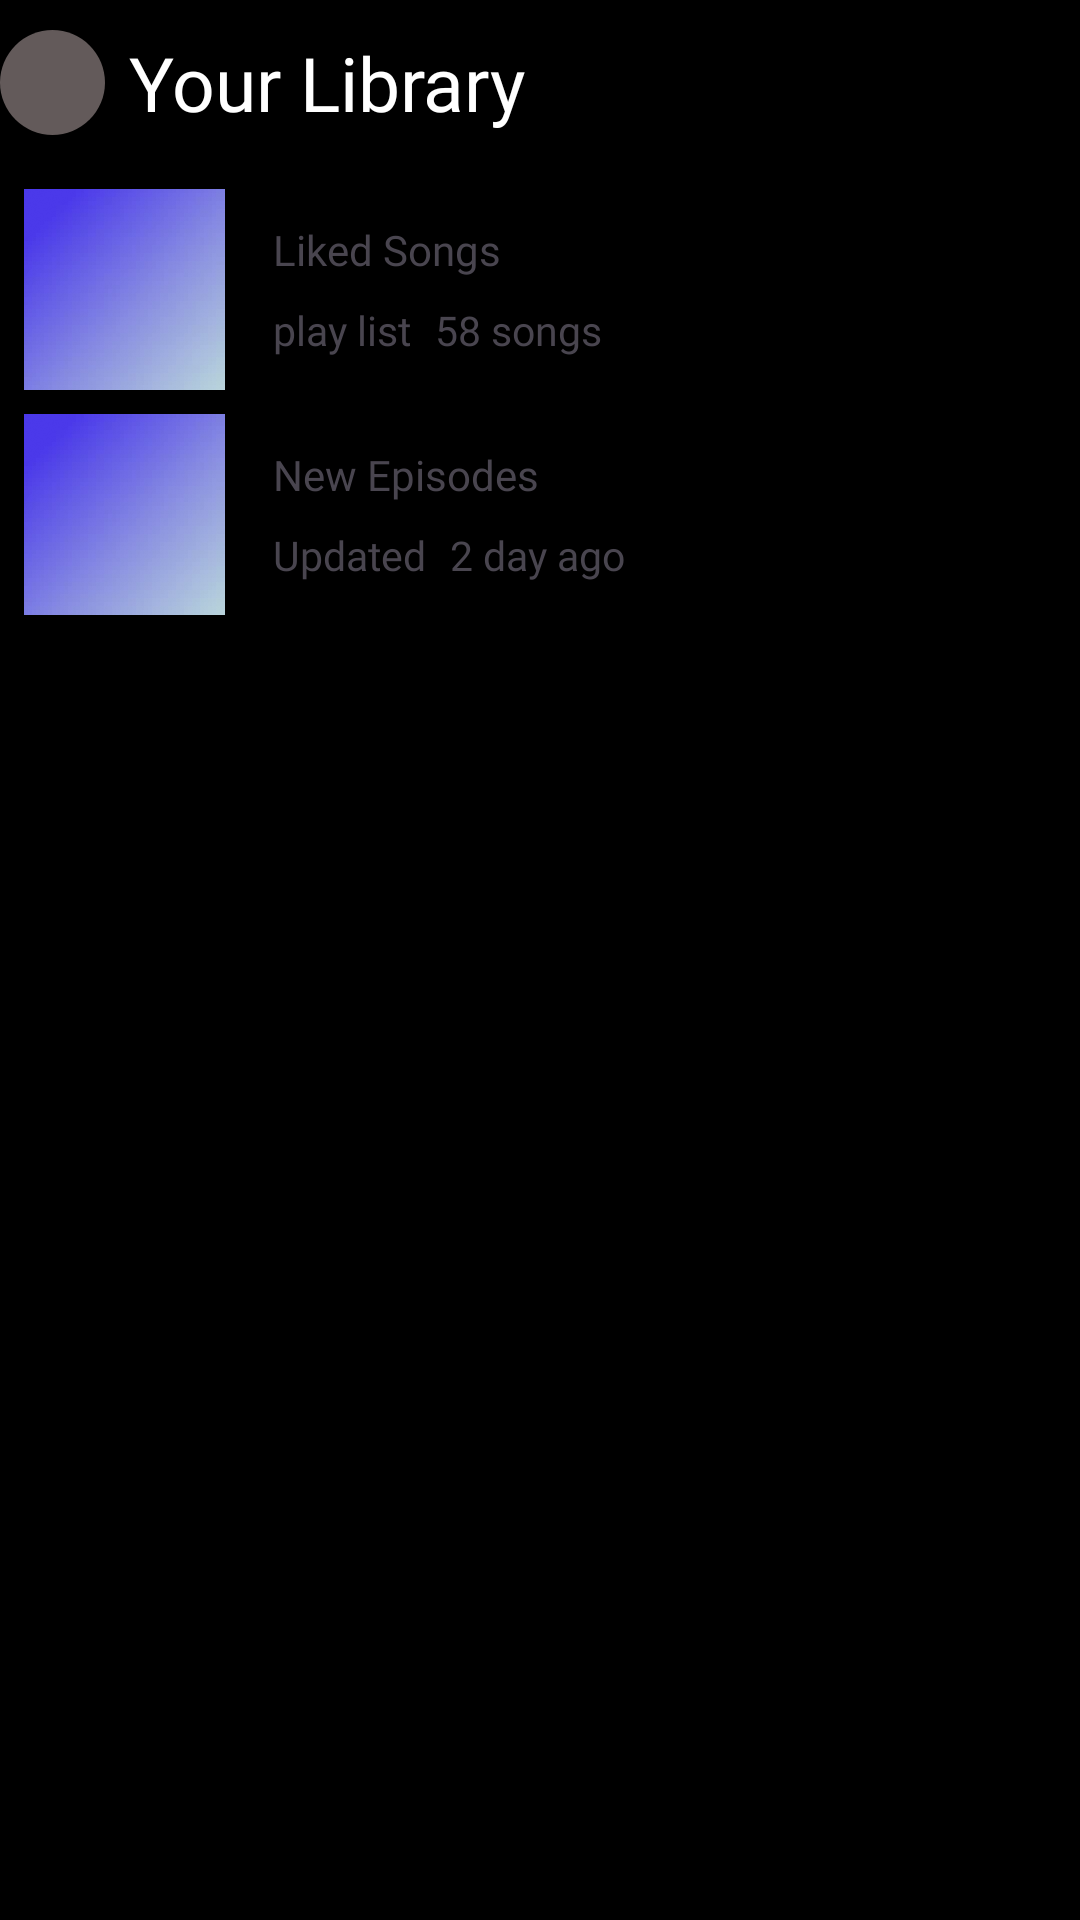

Reconstruct the res/layout file that produces this screen, plus the resources it refers to.
<!-- AndroidManifest.xml: application theme Theme.AppCloneSprotify -->
<!-- res/layout/fragment_library.xml -->
<?xml version="1.0" encoding="utf-8"?>
<androidx.constraintlayout.widget.ConstraintLayout xmlns:android="http://schemas.android.com/apk/res/android"
    xmlns:app="http://schemas.android.com/apk/res-auto"
    xmlns:tools="http://schemas.android.com/tools"
    android:layout_width="match_parent"
    android:layout_height="match_parent"
    android:layout_marginHorizontal="@dimen/_8dp"
    android:background="@color/black"
    tools:context=".ui.library.LibraryFragment">

    <RelativeLayout
        android:id="@+id/user_layout"
        android:layout_width="match_parent"
        android:layout_height="55dp"
        app:layout_constraintStart_toStartOf="parent"
        app:layout_constraintTop_toTopOf="parent">

        <androidx.appcompat.widget.AppCompatImageView
            android:id="@+id/img_avatar_user"
            android:layout_width="35dp"
            android:layout_height="35dp"
            android:layout_centerVertical="true"
            android:background="@drawable/bg_avatar_user" />

        <TextView
            android:layout_width="wrap_content"
            android:layout_height="wrap_content"
            android:layout_centerInParent="true"
            android:layout_marginStart="@dimen/_8dp"
            android:layout_toEndOf="@+id/img_avatar_user"
            android:text="@string/txt_your_library"
            android:fontFamily="@font/avenir_next_ltpro_bold"
            android:textColor="@color/white"
            android:textSize="@dimen/_25sp"
            />

        <androidx.appcompat.widget.AppCompatImageView
            android:layout_width="wrap_content"
            android:layout_height="wrap_content"
            android:layout_alignParentEnd="true"
            android:layout_centerVertical="true"
            android:background="@drawable/ic_add" />
    </RelativeLayout>

    <RelativeLayout
        android:id="@+id/liked_song_layout"
        android:layout_width="match_parent"
        android:layout_height="67dp"
        android:layout_margin="8dp"
        app:layout_constraintTop_toBottomOf="@+id/user_layout">

        <androidx.appcompat.widget.AppCompatImageView
            android:id="@+id/img_avatar_liked"
            android:layout_width="67dp"
            android:layout_height="67dp"
            android:background="@drawable/img_liked_songs"
            android:scaleType="centerCrop" />

        <LinearLayout
            android:layout_width="wrap_content"
            android:layout_height="wrap_content"
            android:layout_centerInParent="true"
            android:layout_marginStart="@dimen/_16dp"
            android:layout_toEndOf="@+id/img_avatar_liked"
            android:orientation="vertical">

            <TextView
                android:layout_width="wrap_content"
                android:layout_height="wrap_content"
                android:fontFamily="@font/avenir_next_ltpro_bold"
                android:text="@string/txt_liked_songs"

                />

            <LinearLayout
                android:layout_width="wrap_content"
                android:layout_height="wrap_content"
                android:orientation="horizontal"
                android:layout_marginTop="@dimen/_8dp"
                >
                <TextView
                    android:layout_width="wrap_content"
                    android:layout_height="wrap_content"
                    android:drawablePadding="@dimen/_8dp"
                    android:fontFamily="@font/avenirnextltpro_mediumcn"
                    android:text="@string/txt_play_list"
                    android:textSize="@dimen/_13_5sp"
                    android:layout_marginEnd="@dimen/_8dp"
                    app:drawableStartCompat="@drawable/ic_pin" />

                <TextView
                    android:layout_width="wrap_content"
                    android:layout_height="wrap_content"
                    android:text="@string/txt_coutn_songs"
                    android:drawablePadding="@dimen/_4dp"
                    android:fontFamily="@font/avenirnextltpro_mediumcn"
                    android:textSize="@dimen/_13_5sp"
                    app:drawableStartCompat="@drawable/ic_dot" />
            </LinearLayout>

        </LinearLayout>


    </RelativeLayout>


    <RelativeLayout
        android:id="@+id/new_episodes_layout"
        android:layout_width="match_parent"
        android:layout_height="67dp"
        android:layout_margin="8dp"
        app:layout_constraintTop_toBottomOf="@+id/liked_song_layout">

        <androidx.appcompat.widget.AppCompatImageView
            android:id="@+id/img_new_episodes"
            android:layout_width="67dp"
            android:layout_height="67dp"
            android:background="@drawable/img_liked_songs"
            android:scaleType="centerCrop" />

        <LinearLayout
            android:layout_width="wrap_content"
            android:layout_height="wrap_content"
            android:layout_centerInParent="true"
            android:layout_marginStart="@dimen/_16dp"
            android:layout_toEndOf="@+id/img_new_episodes"
            android:orientation="vertical">

            <TextView
                android:layout_width="wrap_content"
                android:layout_height="wrap_content"
                android:fontFamily="@font/avenir_next_ltpro_bold"
                android:text="@string/txt_new_episodes"

                />

            <LinearLayout
                android:layout_width="wrap_content"
                android:layout_height="wrap_content"
                android:orientation="horizontal"
                android:layout_marginTop="@dimen/_8dp"
                >
                <TextView
                    android:layout_width="wrap_content"
                    android:layout_height="wrap_content"
                    android:drawablePadding="@dimen/_8dp"
                    android:fontFamily="@font/avenirnextltpro_mediumcn"
                    android:text="@string/txt_updated"
                    android:textSize="@dimen/_13_5sp"
                    android:layout_marginEnd="@dimen/_8dp"
                    app:drawableStartCompat="@drawable/ic_pin" />

                <TextView
                    android:layout_width="wrap_content"
                    android:layout_height="wrap_content"
                    android:text="@string/txt_last_updated"

                    android:fontFamily="@font/avenirnextltpro_mediumcn"
                    android:textSize="@dimen/_13_5sp"
                 />
            </LinearLayout>

        </LinearLayout>


    </RelativeLayout>



        <androidx.recyclerview.widget.RecyclerView
            android:layout_width="match_parent"
            android:layout_height="0dp"
            app:layout_constraintTop_toBottomOf="@+id/new_episodes_layout"
            android:layout_marginTop="@dimen/_16dp"
            tools:listitem="@layout/view_holder_library"
            />


</androidx.constraintlayout.widget.ConstraintLayout>
<!-- res/layout/view_holder_library.xml (included above) -->
<?xml version="1.0" encoding="utf-8"?>
<RelativeLayout xmlns:android="http://schemas.android.com/apk/res/android"
    android:layout_width="match_parent"
    android:layout_height="wrap_content"
    android:layout_marginTop="@dimen/_8dp"
    >
    <androidx.appcompat.widget.AppCompatImageView
        android:id="@+id/avatar_artists"
        android:layout_width="wrap_content"
        android:layout_height="wrap_content"
        android:background="@drawable/bg_avatar_artists"/>
    <LinearLayout
        android:layout_width="wrap_content"
        android:layout_height="wrap_content"
        android:layout_marginStart="12dp"
        android:orientation="vertical"
        android:layout_centerVertical="true"
        android:layout_toEndOf="@+id/avatar_artists"
        >
        <TextView
            android:layout_width="wrap_content"
            android:layout_height="wrap_content"
            android:text="@string/txt_name_artists"
            android:fontFamily="@font/avenir_next_ltpro_bold"
            android:textSize="@dimen/_16sp"
            />
        <TextView
            android:layout_width="wrap_content"
            android:layout_height="wrap_content"
            android:text="@string/txt_posison"
            android:fontFamily="@font/avenirnextltpro_mediumcn"
            android:textSize="@dimen/_13_5sp"
            />


    </LinearLayout>



    
   

</RelativeLayout>
<!-- resources referenced by this layout -->
<resources>
  <dimen name="_13_5sp">13.5sp</dimen>
  <dimen name="_16dp">16dp</dimen>
  <dimen name="_16sp">16sp</dimen>
  <dimen name="_25sp">25sp</dimen>
  <dimen name="_4dp">4dp</dimen>
  <dimen name="_8dp">8dp</dimen>
  <!-- drawable bg_avatar_artists (drawable) -->
  <?xml version="1.0" encoding="utf-8"?>
  <shape xmlns:android="http://schemas.android.com/apk/res/android"
      android:shape="oval">
       <size android:height="67dp" android:width="67dp" />
      <solid android:color="#715454" />
  </shape>
  <!-- drawable bg_avatar_user (drawable) -->
  <?xml version="1.0" encoding="utf-8"?>
  <shape xmlns:android="http://schemas.android.com/apk/res/android"
      android:shape="oval"
      >
      <solid android:color="#E46F6565"/>
  
  </shape>
  <!-- drawable img_liked_songs: webp bitmap (drawable, 5240 bytes) -->
  <string name="txt_coutn_songs">58 songs</string>
  <string name="txt_last_updated">2 day ago</string>
  <string name="txt_liked_songs">Liked Songs</string>
  <string name="txt_name_artists">Lana Del Rey</string>
  <string name="txt_new_episodes">New Episodes</string>
  <string name="txt_play_list">play list</string>
  <string name="txt_posison">Artist</string>
  <string name="txt_updated">Updated</string>
  <string name="txt_your_library">Your Library</string>
  <style name="Theme.AppCloneSprotify" parent="Base.Theme.AppCloneSprotify" />
  <style name="Base.Theme.AppCloneSprotify" parent="Theme.Material3.DayNight.NoActionBar">
          
          
      </style>
  <!-- not gathered from this repository: default colours our renderer supplied (Android Studio template values) -->
  <color name="black">#FF000000</color>
  <color name="white">#FFFFFFFF</color>
</resources>
